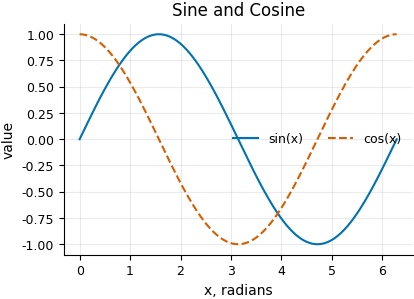

This figure's Python source:
# production_style.py
import matplotlib as mpl
import matplotlib.pyplot as plt

def use_production_style(
    base_font="DejaVu Sans",
    font_size=10,
    line_width=1.5,
    grid_alpha=0.25,
    legend_frame=False,
):
    mpl.rcParams.update({
        # Geometry and quality
        "figure.dpi": 100,                  
        "savefig.dpi": 300,                 
        "savefig.bbox": "tight",
        "savefig.pad_inches": 0.02,

        # Typography
        "font.family": base_font,
        "font.size": font_size,
        "axes.titlesize": font_size + 2,
        "axes.labelsize": font_size,
        "xtick.labelsize": font_size - 1,
        "ytick.labelsize": font_size - 1,
        "legend.fontsize": font_size - 1,

        # Lines and markers
        "lines.linewidth": line_width,
        "lines.markersize": 5,

        # Grid and axes
        "axes.grid": True,
        "grid.linewidth": 0.8,
        "grid.alpha": grid_alpha,
        "axes.spines.top": False,
        "axes.spines.right": False,

        # Legend
        "legend.frameon": legend_frame,
        "legend.handlelength": 2.0,

        # Font export
        "pdf.fonttype": 42,   # text remains text (TrueType)
        "ps.fonttype": 42,
        "svg.fonttype": "none",  
    })

    # Color-blind–safe sequence
    mpl.rcParams["axes.prop_cycle"] = mpl.cycler(color=[
        "#0072B2", "#D55E00", "#009E73", "#CC79A7",
        "#F0E442", "#56B4E9", "#E69F00", "#000000"
    ])

if __name__ == "__main__":
    use_production_style()
    import numpy as np
    x = np.linspace(0, 2*np.pi, 200)
    fig, ax = plt.subplots(figsize=(4.5, 3.0))
    ax.plot(x, np.sin(x), label="sin(x)")
    ax.plot(x, np.cos(x), "--", label="cos(x)")
    ax.set_xlabel("x, radians")
    ax.set_ylabel("value")
    ax.set_title("Sine and Cosine")
    ax.legend(ncols=2)
    plt.show()
